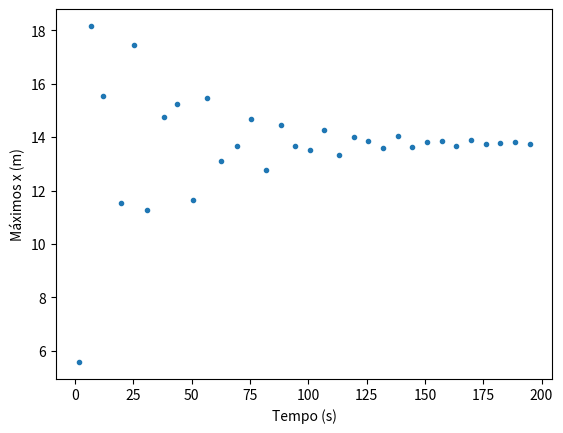

Recreate this plot in Python.
import numpy as np
import matplotlib.pyplot as plt


def oscilador_quartico(dt, tf):
    n = int(tf/dt+0.1)
    tempo = np.empty(n+1)
    x = np.empty(n+1)
    vx = np.empty(n+1)
    a = np.empty(n+1)
    Em = np.empty(n+1)

    t0 = 0.
    x0 = 3.0
    vx0 = 0.0

    tempo[0] = t0
    vx[0] = vx0
    x[0] = x0

    k = 1
    m = 1
    b = 0.05
    F0 = 7.5
    Wf = 1
    alpha = 0.002
    ampl = 0
    countMax = 0
    tMax = []
    periodo = []
    for i in range(n):
        tempo[i+1] = tempo[i]+dt
        a[i] = -(k/m)*x[i]*(1+2*alpha*x[i]**2) - \
            (b/m)*vx[i]+(F0/m)*np.cos(Wf*tempo[i])
        vx[i+1] = vx[i]+a[i]*dt
        x[i+1] = x[i]+vx[i+1]*dt

    return a, vx, x, tempo


dt = 0.0001
tf = 200
a_1, vx_1, x_1, t_1 = oscilador_quartico(dt, tf)
dt = 0.01
a_2, vx_2, x_2, t_2 = oscilador_quartico(dt, tf)

plt.plot(t_1[:-2][np.diff(np.sign(np.diff(x_1))) == -2],
         x_1[:-2][np.diff(np.sign(np.diff(x_1))) == -2], ".")
plt.xlabel("Tempo (s)")
plt.ylabel("Máximos x (m)")
x_temp = x_1[t_1 > 100]
t_temp = t_1[t_1 > 100]
maximos_x = x_temp[:-2][np.diff(np.sign(np.diff(x_temp))) == -2]
maximos_t = t_temp[:-2][np.diff(np.sign(np.diff(x_temp))) == -2]
print("Amplitude:", np.round(np.mean(maximos_x), 3), "m")
print("Período:",  np.round(np.mean(np.diff(maximos_t)), 3), "s")

plt.show()